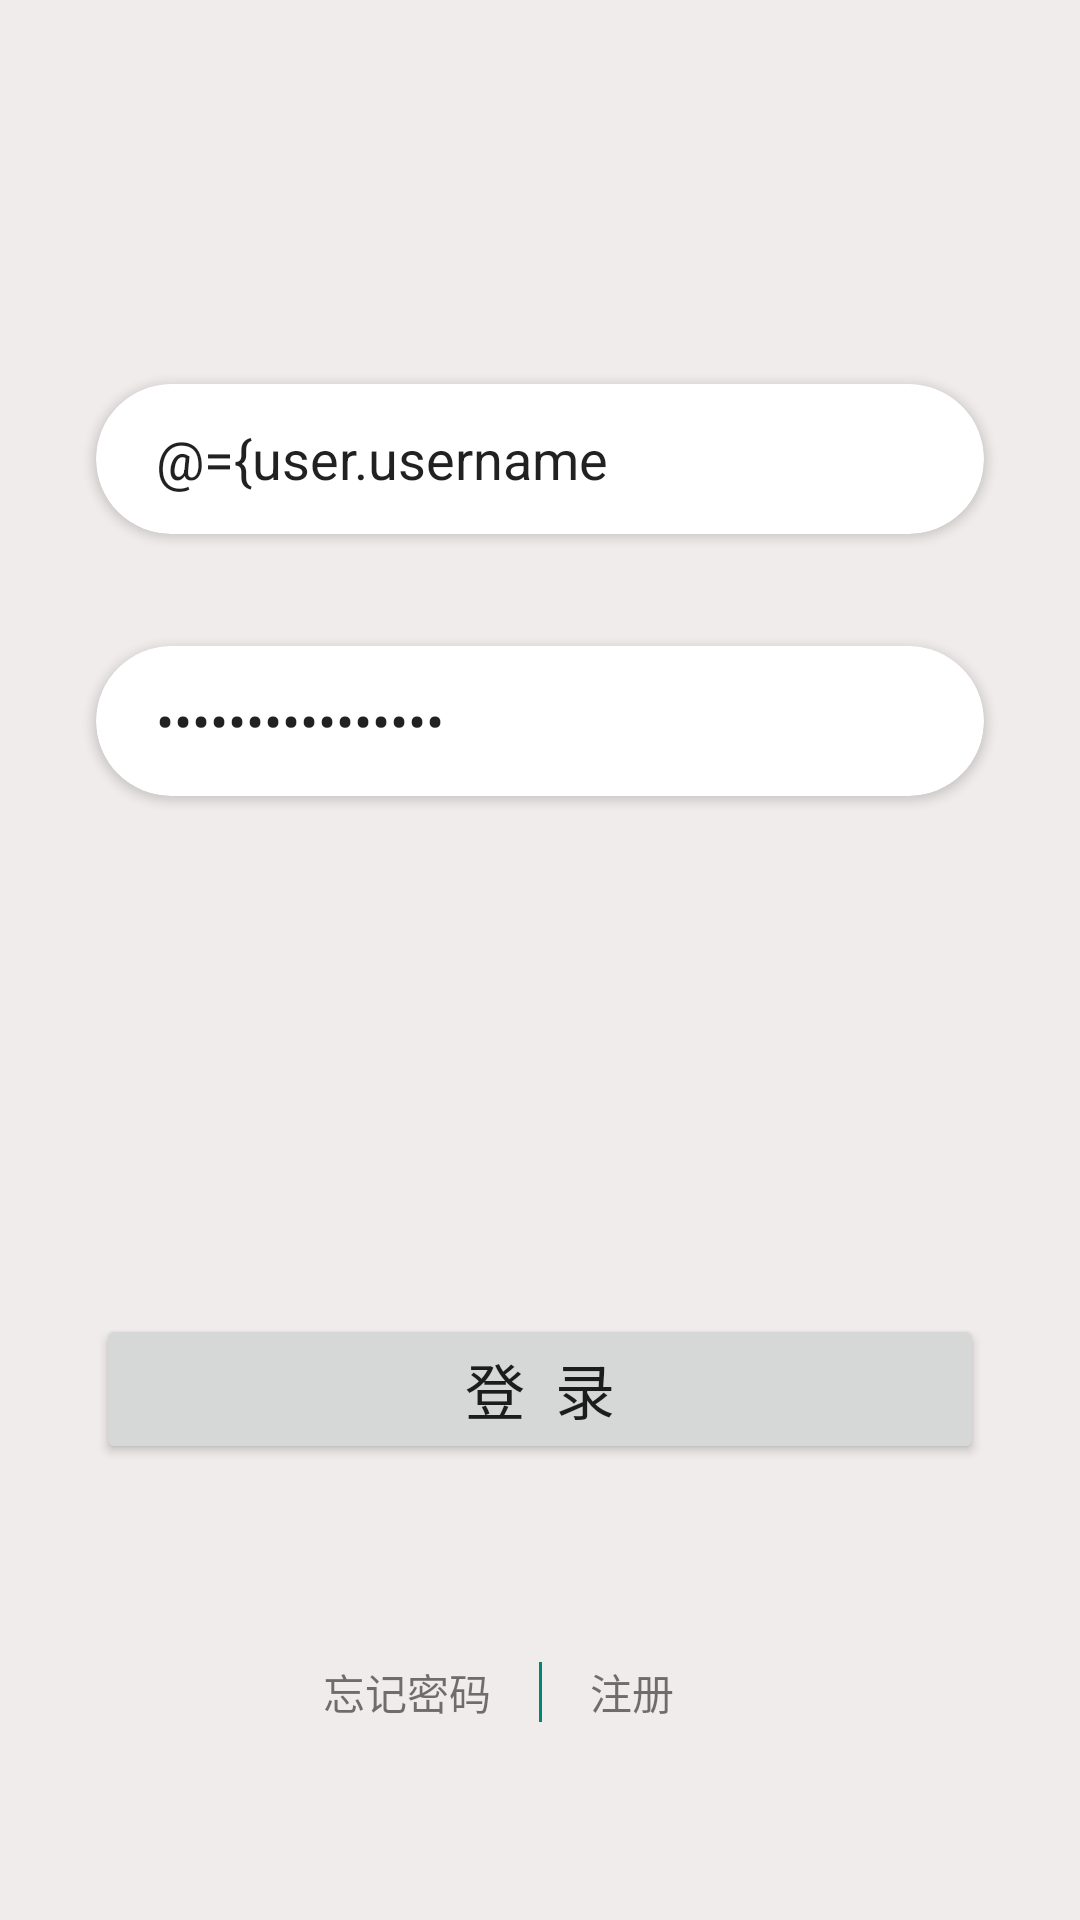

Write the Android layout XML for this screen, with the resource values it uses.
<!-- AndroidManifest.xml: application theme AppTheme -->
<!-- res/layout/activity_login.xml -->
<?xml version="1.0" encoding="utf-8"?>
<layout>
    <data>
        <variable
            name="user"
            type="com.example.shc.http.json.User" />
    </data>

<androidx.constraintlayout.widget.ConstraintLayout xmlns:android="http://schemas.android.com/apk/res/android"
    xmlns:app="http://schemas.android.com/apk/res-auto"
    xmlns:tools="http://schemas.android.com/tools"
    android:layout_width="match_parent"
    android:background="@color/login_register_background"
    android:layout_height="match_parent"
    tools:context=".view.LoginActivity">


    <androidx.cardview.widget.CardView
        android:id="@+id/register_username_card"
        android:layout_width="match_parent"
        android:layout_height="wrap_content"
        android:layout_marginStart="32dp"
        android:layout_marginTop="60dp"
        android:layout_marginEnd="32dp"
        app:cardCornerRadius="25dp"
        app:layout_constraintBottom_toBottomOf="parent"
        app:layout_constraintEnd_toEndOf="parent"
        app:layout_constraintHorizontal_bias="0.0"
        app:layout_constraintStart_toStartOf="parent"
        app:layout_constraintTop_toTopOf="parent"
        app:layout_constraintVertical_bias="0.128">

        <EditText
            android:id="@+id/login_username"
            style="@style/register_login_input_theme"
            android:hint="username"
            android:text="@={user.username}"
            android:inputType="text" />
    </androidx.cardview.widget.CardView>

    <androidx.cardview.widget.CardView
        android:id="@+id/register_password_cardView"
        android:layout_width="match_parent"
        android:layout_height="wrap_content"
        android:layout_marginStart="32dp"
        android:layout_marginEnd="32dp"
        app:cardCornerRadius="25dp"
        app:layout_constraintBottom_toBottomOf="parent"
        app:layout_constraintEnd_toEndOf="parent"
        app:layout_constraintHorizontal_bias="1.0"
        app:layout_constraintStart_toStartOf="parent"
        app:layout_constraintTop_toBottomOf="@+id/register_username_card"
        app:layout_constraintVertical_bias="0.091">

        <EditText
            android:id="@+id/login_password"
            style="@style/register_login_input_theme"
            android:hint="password"
            android:text="@={user.password}"
            android:inputType="textPassword" />
    </androidx.cardview.widget.CardView>

    <Button
        android:id="@+id/login_button"
        android:layout_width="0dp"
        android:layout_height="50dp"
        android:layout_marginStart="32dp"
        android:layout_marginEnd="32dp"
        android:layout_marginBottom="152dp"
        android:text="登  录"
        android:textSize="20sp"
        app:layout_constraintBottom_toBottomOf="parent"
        app:layout_constraintEnd_toEndOf="parent"
        app:layout_constraintHorizontal_bias="0.47"
        app:layout_constraintStart_toStartOf="parent"
        app:layout_constraintTop_toBottomOf="@+id/register_password_cardView"
        app:layout_constraintVertical_bias="1.0" />

    <TextView
        android:id="@+id/forget_password"
        android:layout_width="wrap_content"
        android:layout_height="wrap_content"
        android:layout_marginEnd="16dp"
        android:text="忘记密码"
        app:layout_constraintBottom_toBottomOf="parent"
        app:layout_constraintEnd_toStartOf="@+id/imageView"
        app:layout_constraintHorizontal_bias="1.0"
        app:layout_constraintStart_toStartOf="parent"
        app:layout_constraintTop_toBottomOf="@+id/login_button" />

    <TextView
        android:id="@+id/login_to_register"
        android:layout_width="wrap_content"
        android:layout_height="wrap_content"
        android:layout_marginStart="16dp"
        android:text="注册"
        app:layout_constraintBottom_toBottomOf="parent"
        app:layout_constraintEnd_toEndOf="parent"
        app:layout_constraintHorizontal_bias="0.0"
        app:layout_constraintStart_toEndOf="@+id/imageView"
        app:layout_constraintTop_toBottomOf="@+id/login_button" />

    <ImageView
        android:id="@+id/imageView"
        android:layout_width="1dp"
        android:layout_height="20dp"
        app:layout_constraintBottom_toBottomOf="parent"
        app:layout_constraintEnd_toEndOf="parent"
        app:layout_constraintStart_toStartOf="parent"
        app:layout_constraintTop_toBottomOf="@+id/login_button"
        app:srcCompat="@color/colorPrimary" />

</androidx.constraintlayout.widget.ConstraintLayout>
</layout>
<!-- resources referenced by this layout -->
<resources>
  <color name="colorPrimary">#008577</color>
  <color name="login_register_background">#F1ECEC</color>
  <style name="register_login_input_theme">
          <item name="android:paddingLeft">20dp</item>
          <item name="android:layout_width">match_parent</item>
          <item name="android:layout_height">50dp</item>
          <item name="android:maxLines">1</item>
          <item name="android:maxLength">16</item>
          <item name="android:background">@null</item>
      </style>
  <style name="AppTheme" parent="Theme.AppCompat.Light.DarkActionBar">
          
          <item name="colorPrimary">@color/colorPrimary</item>
          <item name="colorPrimaryDark">@color/colorPrimaryDark</item>
          <item name="colorAccent">@color/colorAccent</item>
      </style>
  <color name="colorPrimaryDark">#00574B</color>
  <color name="colorAccent">#D81B60</color>
</resources>
